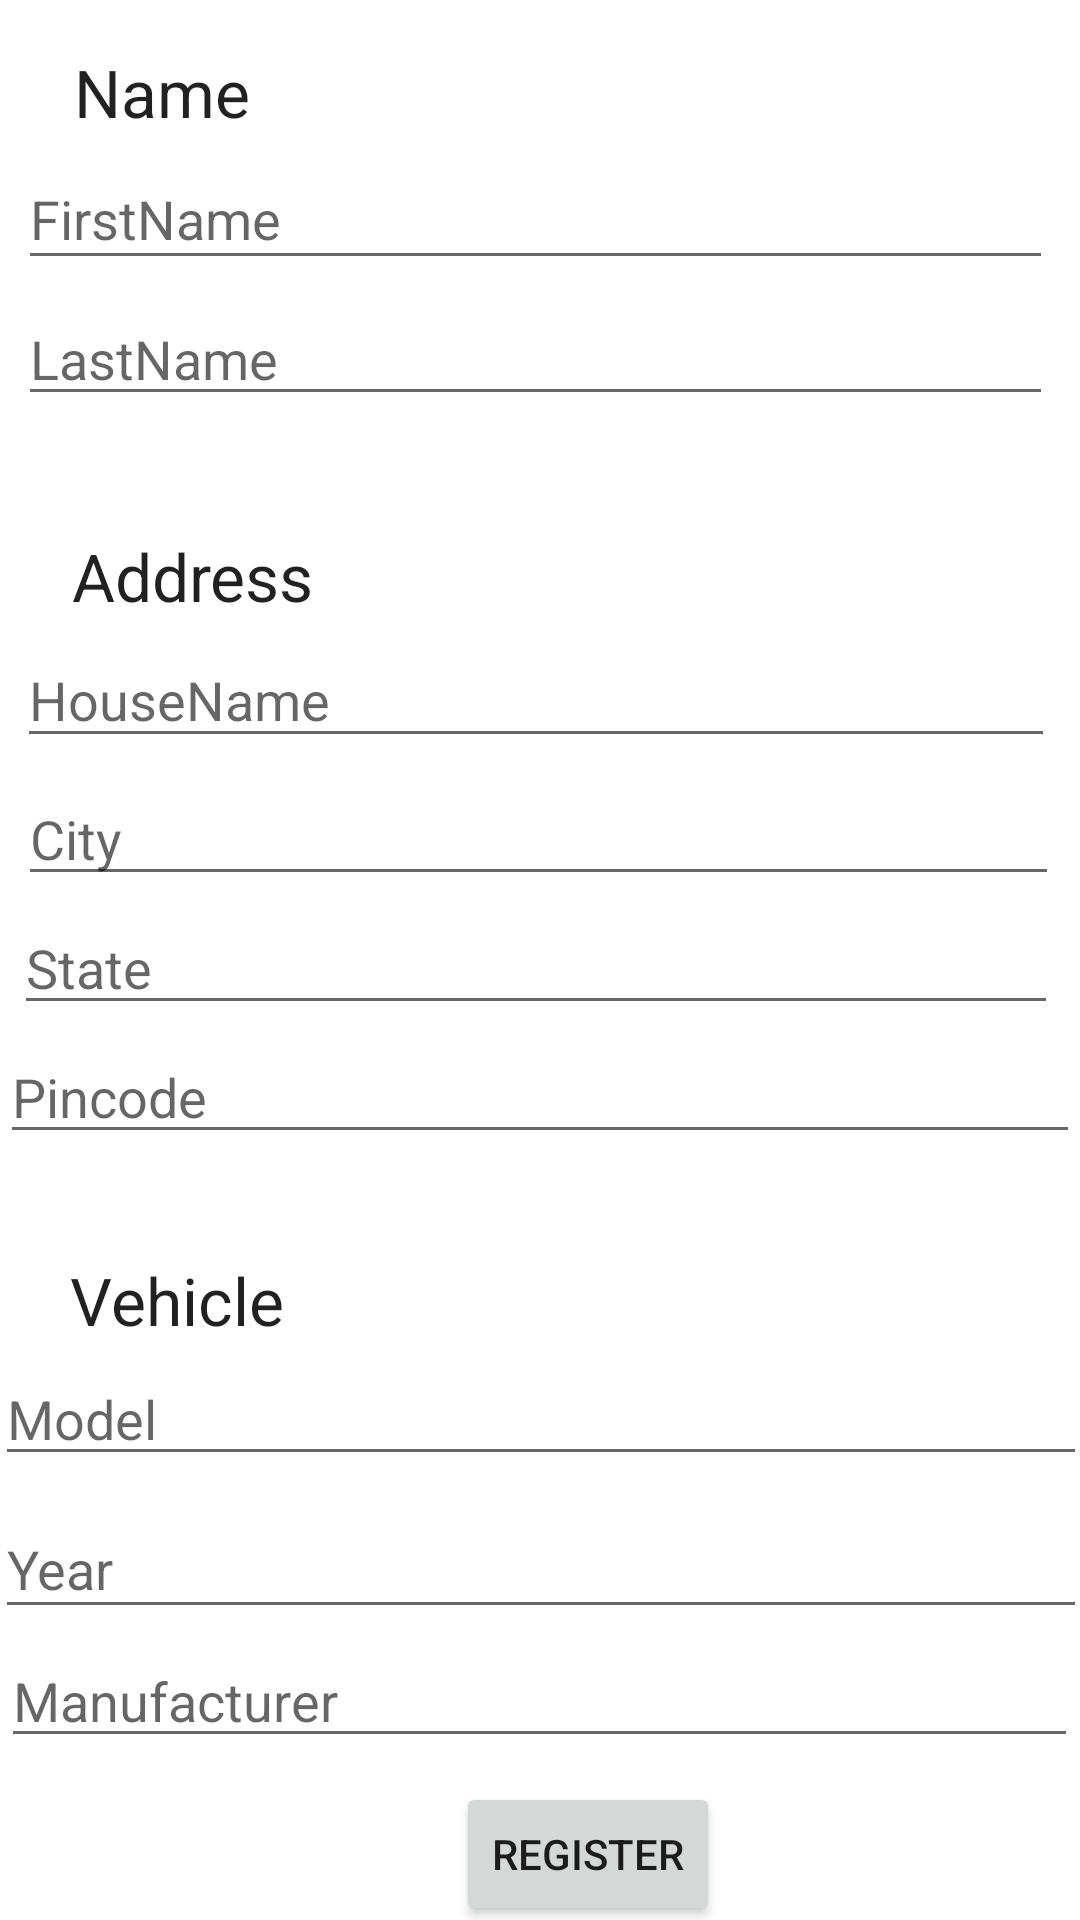

Reconstruct the res/layout file that produces this screen, plus the resources it refers to.
<!-- AndroidManifest.xml: application theme Theme.Autostring -->
<!-- res/layout/activity_main.xml -->
<?xml version="1.0" encoding="utf-8"?>
<androidx.constraintlayout.widget.ConstraintLayout xmlns:android="http://schemas.android.com/apk/res/android"
    xmlns:app="http://schemas.android.com/apk/res-auto"
    xmlns:tools="http://schemas.android.com/tools"
    android:layout_width="match_parent"
    android:layout_height="match_parent"
    tools:context=".MainActivity">


    <EditText
        android:id="@+id/namebox2"
        android:layout_width="345dp"
        android:layout_height="44dp"
        android:layout_marginTop="4dp"
        android:ems="10"
        android:hint="FirstName"
        android:inputType="textPersonName"
        app:layout_constraintEnd_toEndOf="parent"
        app:layout_constraintHorizontal_bias="0.394"
        app:layout_constraintStart_toStartOf="parent"
        app:layout_constraintTop_toBottomOf="@+id/nametxt" />

    <TextView
        android:id="@+id/nametxt"
        android:layout_width="wrap_content"
        android:layout_height="wrap_content"
        android:layout_marginTop="16dp"
        android:text="Name"
        android:textAppearance="@style/TextAppearance.AppCompat.Large"
        app:layout_constraintEnd_toEndOf="parent"
        app:layout_constraintHorizontal_bias="0.082"
        app:layout_constraintStart_toStartOf="parent"
        app:layout_constraintTop_toTopOf="parent" />

    <EditText
        android:id="@+id/namebox"
        android:layout_width="345dp"
        android:layout_height="0dp"
        android:layout_marginTop="4dp"
        android:ems="10"
        android:hint="LastName"
        android:inputType="textPersonName"
        app:layout_constraintEnd_toEndOf="parent"
        app:layout_constraintHorizontal_bias="0.394"
        app:layout_constraintStart_toStartOf="parent"
        app:layout_constraintTop_toBottomOf="@+id/namebox2" />

    <TextView
        android:id="@+id/addresstxt"
        android:layout_width="wrap_content"
        android:layout_height="wrap_content"
        android:layout_marginTop="132dp"
        android:text="Address"
        android:textAppearance="@style/TextAppearance.AppCompat.Large"
        app:layout_constraintEnd_toEndOf="parent"
        app:layout_constraintHorizontal_bias="0.086"
        app:layout_constraintStart_toStartOf="parent"
        app:layout_constraintTop_toBottomOf="@+id/nametxt" />

    <EditText
        android:id="@+id/citybox"
        android:layout_width="347dp"
        android:layout_height="38dp"
        android:layout_marginTop="8dp"
        android:ems="10"
        android:hint="City"
        android:inputType="textPersonName"
        app:layout_constraintEnd_toEndOf="parent"
        app:layout_constraintHorizontal_bias="0.453"
        app:layout_constraintStart_toStartOf="parent"
        app:layout_constraintTop_toBottomOf="@+id/housebox" />

    <EditText
        android:id="@+id/housebox"
        android:layout_width="346dp"
        android:layout_height="42dp"
        android:layout_marginTop="4dp"
        android:ems="10"
        android:hint="HouseName"
        android:inputType="textPersonName"
        app:layout_constraintEnd_toEndOf="parent"
        app:layout_constraintHorizontal_bias="0.414"
        app:layout_constraintStart_toStartOf="parent"
        app:layout_constraintTop_toBottomOf="@+id/addresstxt" />

    <EditText
        android:id="@+id/statebox"
        android:layout_width="348dp"
        android:layout_height="39dp"
        android:layout_marginTop="4dp"
        android:ems="10"
        android:hint="State"
        android:inputType="textPersonName"
        app:layout_constraintEnd_toEndOf="parent"
        app:layout_constraintHorizontal_bias="0.397"
        app:layout_constraintStart_toStartOf="parent"
        app:layout_constraintTop_toBottomOf="@+id/citybox" />

    <TextView
        android:id="@+id/vehicletxt"
        android:layout_width="wrap_content"
        android:layout_height="wrap_content"
        android:layout_marginTop="212dp"
        android:text="Vehicle"
        android:textAppearance="@style/TextAppearance.AppCompat.Large"
        app:layout_constraintEnd_toEndOf="parent"
        app:layout_constraintHorizontal_bias="0.081"
        app:layout_constraintStart_toStartOf="parent"
        app:layout_constraintTop_toBottomOf="@+id/addresstxt" />

    <EditText
        android:id="@+id/modelbox"
        android:layout_width="364dp"
        android:layout_height="40dp"
        android:layout_marginTop="4dp"
        android:ems="10"
        android:hint="Model"
        android:inputType="textPersonName"
        app:layout_constraintEnd_toEndOf="parent"
        app:layout_constraintStart_toStartOf="parent"
        app:layout_constraintTop_toBottomOf="@+id/vehicletxt" />

    <EditText
        android:id="@+id/manubox"
        android:layout_width="359dp"
        android:layout_height="38dp"
        android:layout_marginTop="5dp"
        android:ems="10"
        android:hint="Manufacturer"
        android:inputType="textPersonName"
        app:layout_constraintEnd_toEndOf="parent"
        app:layout_constraintHorizontal_bias="0.491"
        app:layout_constraintStart_toStartOf="parent"
        app:layout_constraintTop_toBottomOf="@+id/yearbox" />

    <Button
        android:id="@+id/verifybtn"
        android:layout_width="wrap_content"
        android:layout_height="wrap_content"
        android:layout_marginStart="152dp"
        android:layout_marginTop="8dp"
        android:text="Register"
        app:layout_constraintStart_toStartOf="parent"
        app:layout_constraintTop_toBottomOf="@+id/manubox" />

    <EditText
        android:id="@+id/pinbox"
        android:layout_width="360dp"
        android:layout_height="39dp"
        android:layout_marginTop="4dp"
        android:ems="10"
        android:hint="Pincode"
        android:inputType="phone"
        app:layout_constraintEnd_toEndOf="parent"
        app:layout_constraintHorizontal_bias="0.482"
        app:layout_constraintStart_toStartOf="parent"
        app:layout_constraintTop_toBottomOf="@+id/statebox" />

    <EditText
        android:id="@+id/yearbox"
        android:layout_width="364dp"
        android:layout_height="43dp"
        android:layout_marginTop="8dp"
        android:ems="10"
        android:hint="Year"
        android:inputType="phone"
        app:layout_constraintEnd_toEndOf="parent"
        app:layout_constraintHorizontal_bias="0.553"
        app:layout_constraintStart_toStartOf="parent"
        app:layout_constraintTop_toBottomOf="@+id/modelbox" />

</androidx.constraintlayout.widget.ConstraintLayout>
<!-- resources referenced by this layout -->
<resources>
  <style name="Theme.Autostring" parent="Theme.MaterialComponents.DayNight.DarkActionBar">
          
          <item name="colorPrimary">@color/purple_500</item>
          <item name="colorPrimaryVariant">@color/purple_700</item>
          <item name="colorOnPrimary">@color/white</item>
          
          <item name="colorSecondary">@color/teal_200</item>
          <item name="colorSecondaryVariant">@color/teal_700</item>
          <item name="colorOnSecondary">@color/black</item>
          
          <item name="android:statusBarColor">?attr/colorPrimaryVariant</item>
          
      </style>
  <!-- not gathered from this repository: default colours our renderer supplied (Android Studio template values) -->
  <color name="purple_500">#FF6200EE</color>
  <color name="purple_700">#FF3700B3</color>
  <color name="teal_200">#FF03DAC5</color>
  <color name="teal_700">#FF018786</color>
  <color name="black">#FF000000</color>
  <color name="white">#FFFFFFFF</color>
</resources>
